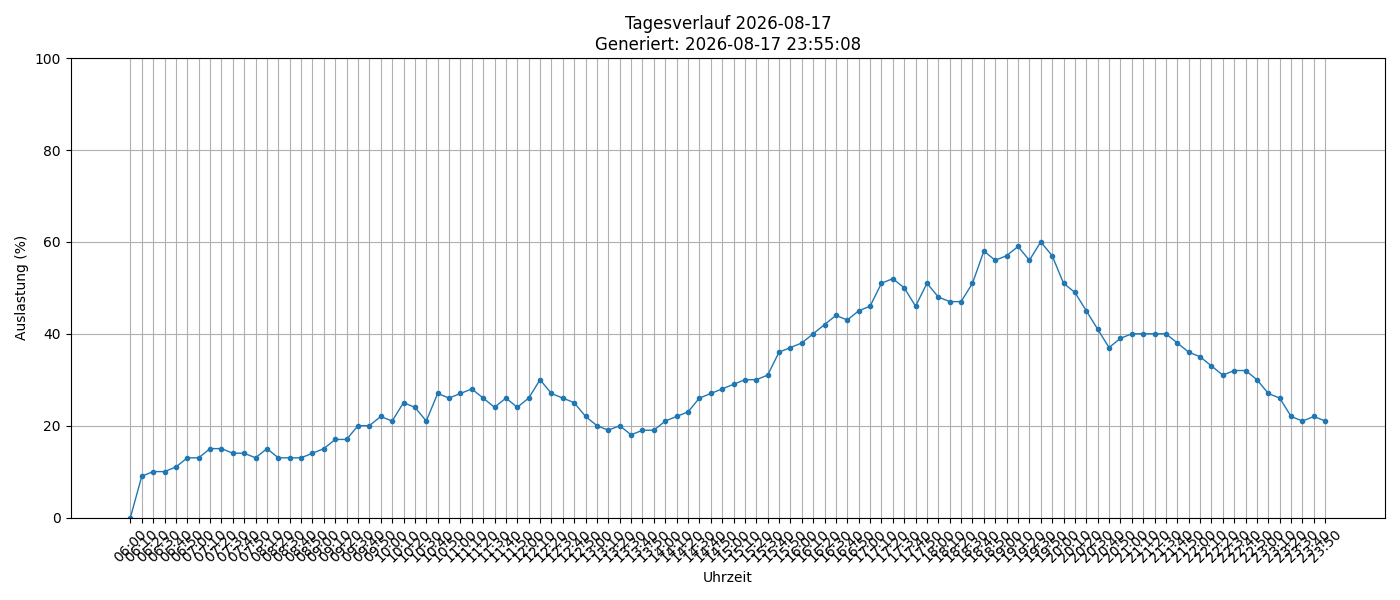

The file beside this chart, header and first rows:
timestamp, load_percent
2026-08-17 06:00:01, 0
2026-08-17 06:10:01, 9
2026-08-17 06:20:01, 10
2026-08-17 06:30:01, 10
2026-08-17 06:40:01, 11
2026-08-17 06:50:01, 13
2026-08-17 07:00:01, 13
2026-08-17 07:10:01, 15
2026-08-17 07:20:01, 15
2026-08-17 07:30:01, 14
2026-08-17 07:40:01, 14
2026-08-17 07:50:01, 13
2026-08-17 08:10:02, 15
2026-08-17 08:20:01, 13
2026-08-17 08:30:01, 13
2026-08-17 08:40:01, 13
2026-08-17 08:50:01, 14
2026-08-17 09:00:01, 15
2026-08-17 09:10:01, 17
2026-08-17 09:20:01, 17
2026-08-17 09:30:01, 20
2026-08-17 09:40:01, 20
2026-08-17 09:50:01, 22
2026-08-17 10:00:01, 21
2026-08-17 10:10:01, 25
2026-08-17 10:20:01, 24
2026-08-17 10:30:01, 21
2026-08-17 10:40:01, 27
2026-08-17 10:50:01, 26
2026-08-17 11:00:01, 27
2026-08-17 11:10:01, 28
2026-08-17 11:20:01, 26
2026-08-17 11:30:01, 24
2026-08-17 11:40:01, 26
2026-08-17 11:50:01, 24
2026-08-17 12:00:01, 26
2026-08-17 12:10:01, 30
2026-08-17 12:20:01, 27
2026-08-17 12:30:01, 26
2026-08-17 12:40:01, 25
2026-08-17 12:50:01, 22
2026-08-17 13:00:01, 20
2026-08-17 13:10:01, 19
2026-08-17 13:20:01, 20
2026-08-17 13:30:01, 18
2026-08-17 13:40:01, 19
2026-08-17 13:50:01, 19
2026-08-17 14:00:01, 21
2026-08-17 14:10:02, 22
2026-08-17 14:20:01, 23
2026-08-17 14:30:01, 26
2026-08-17 14:40:01, 27
2026-08-17 14:50:01, 28
2026-08-17 15:00:01, 29
2026-08-17 15:10:01, 30
2026-08-17 15:20:01, 30
2026-08-17 15:30:01, 31
2026-08-17 15:40:01, 36
2026-08-17 15:50:01, 37
2026-08-17 16:00:01, 38
... 46 more rows
